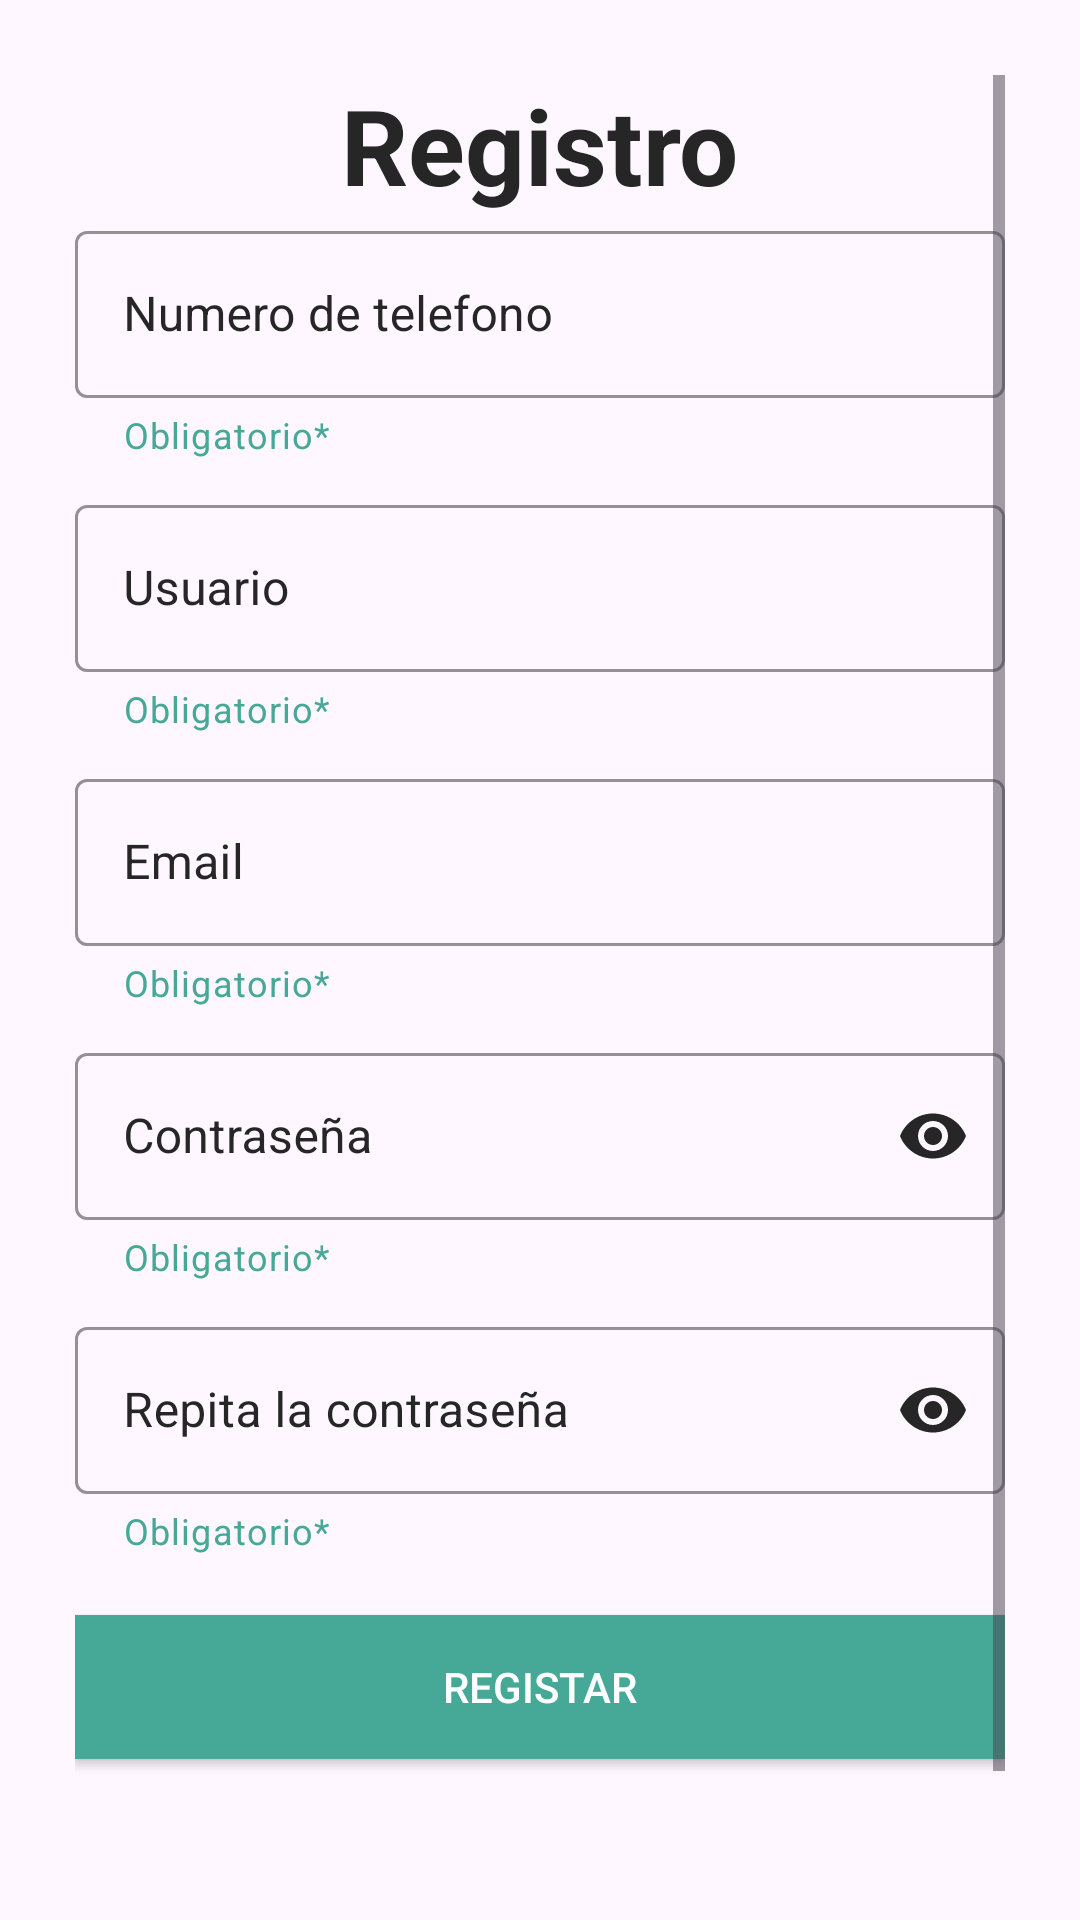

Reconstruct the res/layout file that produces this screen, plus the resources it refers to.
<!-- AndroidManifest.xml: application theme Theme.RescuePhone -->
<!-- res/layout/activity_register.xml -->
<?xml version="1.0" encoding="utf-8"?>
<RelativeLayout xmlns:android="http://schemas.android.com/apk/res/android"
    xmlns:app="http://schemas.android.com/apk/res-auto"
    xmlns:tools="http://schemas.android.com/tools"
    android:layout_width="match_parent"
    android:layout_height="match_parent"
    android:orientation="vertical"
    android:padding="25dp"
    tools:context=".Signup">

    <ScrollView
        android:layout_width="fill_parent"
        android:layout_height="fill_parent">

        <LinearLayout
            android:layout_width="match_parent"
            android:layout_height="match_parent"
            android:orientation="vertical">

            <TextView
                android:id="@+id/Txt_Reg"
                android:layout_width="wrap_content"
                android:layout_height="wrap_content"
                android:text="Registro"
                android:textSize="35sp"
                android:textStyle="bold"
                android:textColor="@color/Gris"
                android:layout_gravity="center"/>




            <com.google.android.material.textfield.TextInputLayout
                android:layout_width="match_parent"
                android:layout_height="wrap_content"
                android:layout_marginBottom="10dp"
                app:helperText="Obligatorio*"
                app:helperTextTextColor="@color/Verde_Cian"
                app:endIconMode="clear_text"
                android:id="@+id/till_Numtel"
                style="@style/outlinedTextInputLayout2">

                <EditText
                    android:layout_width="match_parent"
                    android:layout_height="wrap_content"
                    android:id="@+id/ET_Reg_Numtel"
                    android:inputType="phone"
                    android:hint="Numero de telefono"/>

            </com.google.android.material.textfield.TextInputLayout>

            <com.google.android.material.textfield.TextInputLayout
                android:layout_width="match_parent"
                android:layout_height="wrap_content"
                android:layout_marginBottom="10dp"
                app:helperText="Obligatorio*"
                app:helperTextTextColor="@color/Verde_Cian"
                app:endIconMode="clear_text"
                android:id="@+id/till_Username"
                style="@style/outlinedTextInputLayout2">

                <EditText
                    android:layout_width="match_parent"
                    android:layout_height="wrap_content"
                    android:id="@+id/ETReg_Usu"
                    android:hint="Usuario"/>

            </com.google.android.material.textfield.TextInputLayout>

            <com.google.android.material.textfield.TextInputLayout
                android:layout_width="match_parent"
                android:layout_height="wrap_content"
                android:layout_marginBottom="10dp"
                app:helperText="Obligatorio*"
                app:helperTextTextColor="@color/Verde_Cian"
                app:endIconMode="clear_text"
                android:id="@+id/till_email"
                style="@style/outlinedTextInputLayout2">
                <EditText
                    android:layout_width="match_parent"
                    android:layout_height="wrap_content"
                    android:id="@+id/ETReg_Email"
                    android:inputType="textEmailAddress"
                    android:hint="Email"/>
            </com.google.android.material.textfield.TextInputLayout>

            <com.google.android.material.textfield.TextInputLayout
                android:layout_width="match_parent"
                android:layout_height="wrap_content"
                android:layout_marginBottom="10dp"
                app:helperText="Obligatorio*"
                app:helperTextTextColor="@color/Verde_Cian"
                android:id="@+id/till_Pass1"
                app:passwordToggleEnabled="true"
                app:passwordToggleTint="@color/Gris"
                style="@style/outlinedTextInputLayout2">

                <EditText
                    android:layout_width="match_parent"
                    android:layout_height="wrap_content"
                    android:id="@+id/ETReg_Pass1"
                    android:inputType="textPassword"
                    android:hint="Contraseña"/>

            </com.google.android.material.textfield.TextInputLayout>


            <com.google.android.material.textfield.TextInputLayout
                android:layout_width="match_parent"
                android:layout_height="wrap_content"
                android:layout_marginBottom="10dp"
                app:helperText="Obligatorio*"
                app:helperTextTextColor="@color/Verde_Cian"
                android:id="@+id/till_Pass2"
                app:passwordToggleEnabled="true"
                app:passwordToggleTint="@color/Gris"
                style="@style/outlinedTextInputLayout2">

                <EditText
                    android:layout_width="match_parent"
                    android:layout_height="wrap_content"
                    android:id="@+id/ETReg_Pass2"
                    android:inputType="textPassword"
                    android:hint="Repita la contraseña"/>

                </com.google.android.material.textfield.TextInputLayout>

            <androidx.appcompat.widget.AppCompatButton
                android:id="@+id/btn_reg"
                android:layout_width="match_parent"
                android:layout_height="wrap_content"
                android:text="Registar"
                android:layout_marginTop="10dp"
                android:textColor="@color/white"
                android:background="@color/Verde_Cian"
                android:clickable="true"
                />
            <TextView
                android:layout_width="wrap_content"
                android:layout_height="wrap_content"
                android:layout_gravity="center"
                android:gravity="center"
                android:id="@+id/Inicio_ses"
                android:layout_marginTop="30dp"
                android:text="¿Ya eres usuario? Inicia sesion"
                android:textSize="18sp"
                android:focusable="true"
                android:textColor="@color/Verde_Cian"
                android:textStyle="bold"
                android:clickable="true" />

        </LinearLayout>

    </ScrollView>





</RelativeLayout>
<!-- resources referenced by this layout -->
<resources>
  <color name="Gris">#262626</color>
  <color name="Verde_Cian">#46A997</color>
  <color name="white">#FFFFFFFF</color>
  <style name="outlinedTextInputLayout2" parent="Widget.MaterialComponents.TextInputLayout.OutlinedBox">
          <item name="boxStrokeColor">@color/Gris</item>
          <item name="hintTextColor">@color/Gris</item>
          <item name="android:textColorHint">@color/Gris</item>
      </style>
  <style name="Theme.RescuePhone" parent="Base.Theme.RescuePhone" />
  <style name="Base.Theme.RescuePhone" parent="Theme.Material3.DayNight.NoActionBar">
          
          
      </style>
</resources>
